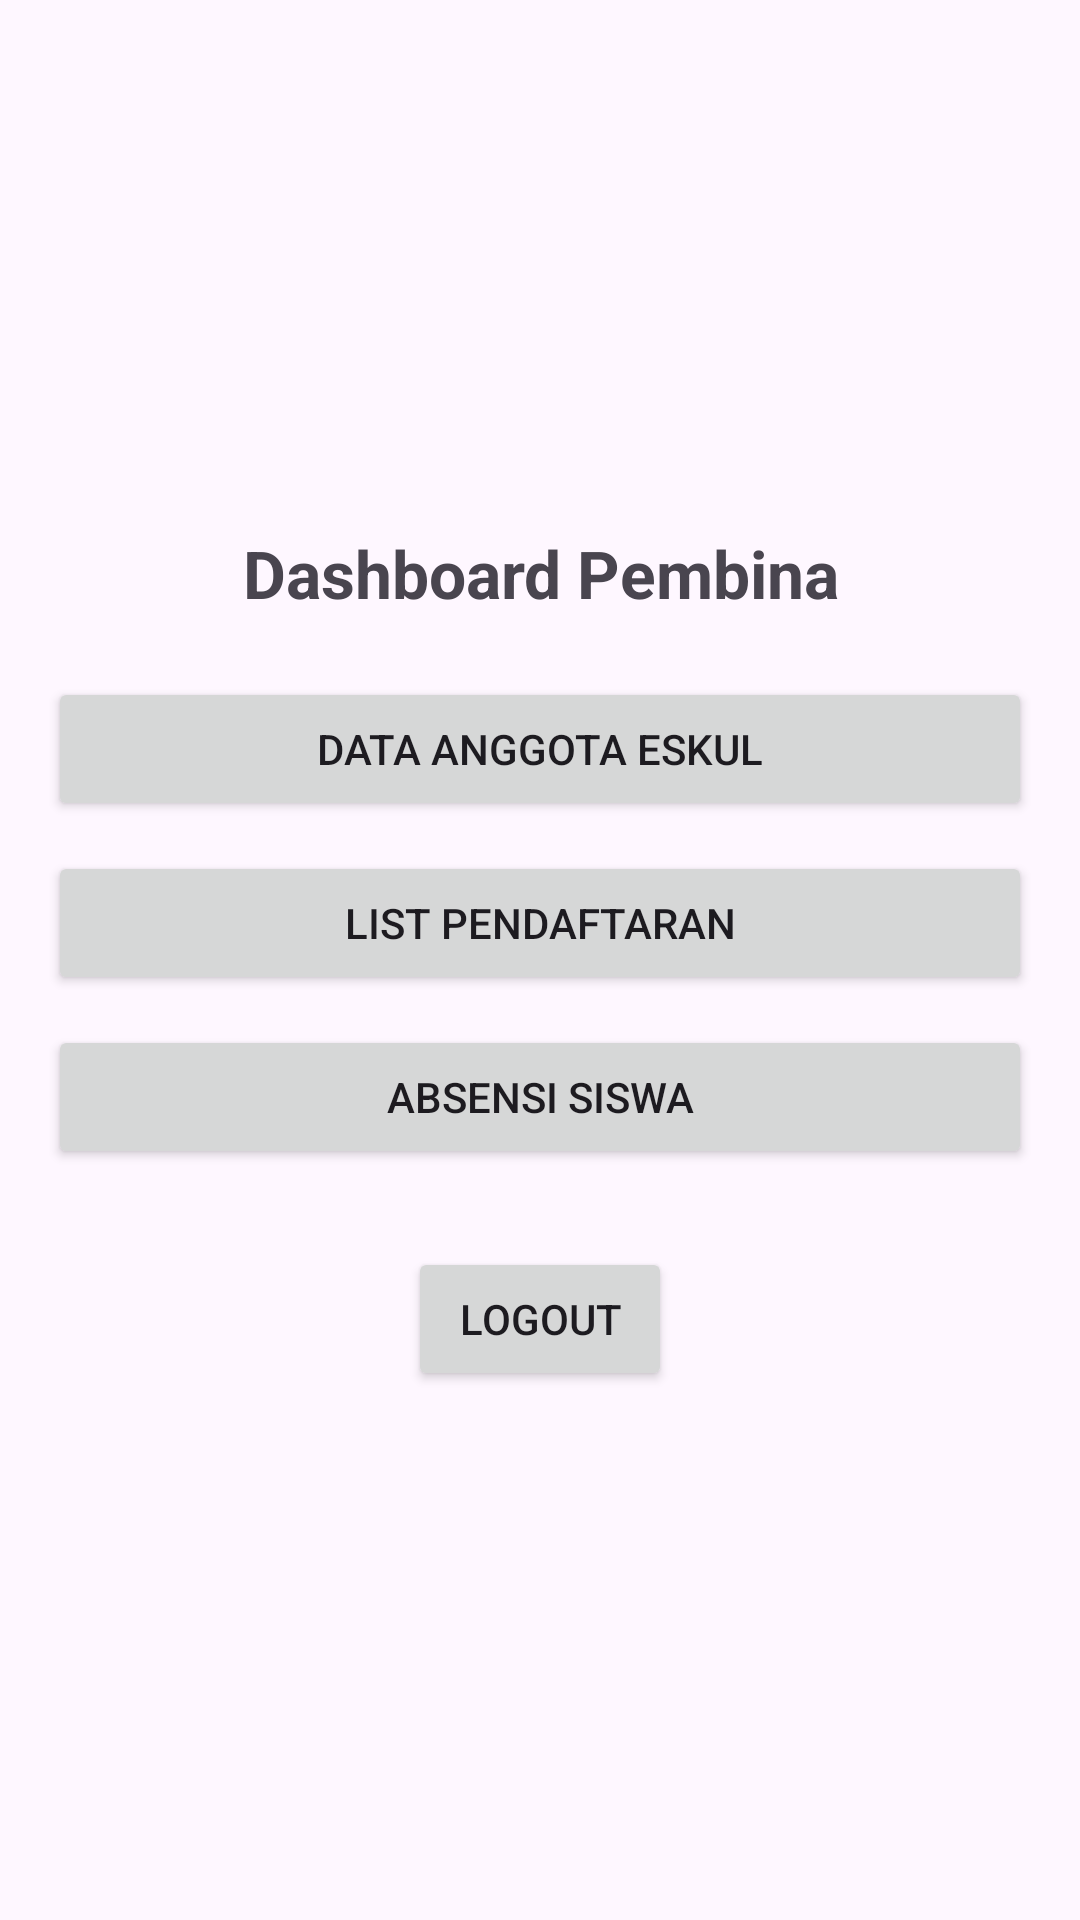

Write the Android layout XML for this screen, with the resource values it uses.
<!-- AndroidManifest.xml: application theme Theme.Penjualanmobilkotlin -->
<!-- res/layout/activity_berandap.xml -->
<LinearLayout xmlns:android="http://schemas.android.com/apk/res/android"
    android:layout_width="match_parent"
    android:layout_height="match_parent"
    android:gravity="center"
    android:orientation="vertical"
    android:padding="16dp">

    <TextView
        android:layout_width="match_parent"
        android:layout_height="wrap_content"
        android:text="Dashboard Pembina"
        android:textAlignment="center"
        android:textSize="22sp"
        android:textStyle="bold"
        android:layout_marginBottom="20dp"/>

    <Button
        android:id="@+id/btnAnggota"
        android:layout_width="match_parent"
        android:layout_height="wrap_content"
        android:text="Data Anggota Eskul"
        android:layout_marginBottom="10dp"/>

    <Button
        android:id="@+id/btnPendaftaran"
        android:layout_width="match_parent"
        android:layout_height="wrap_content"
        android:text="List Pendaftaran"
        android:layout_marginBottom="10dp"/>

    <Button
        android:id="@+id/btnAbsensi"
        android:layout_width="match_parent"
        android:layout_height="wrap_content"
        android:text="Absensi Siswa"
        android:layout_marginBottom="10dp"/>

    <Button
        android:id="@+id/btnLogout"
        android:layout_width="wrap_content"
        android:layout_height="wrap_content"
        android:text="Logout"
        android:layout_marginTop="16dp"/>

</LinearLayout>
<!-- resources referenced by this layout -->
<resources>
  <style name="Theme.Penjualanmobilkotlin" parent="Base.Theme.Penjualanmobilkotlin" />
  <style name="Base.Theme.Penjualanmobilkotlin" parent="Theme.Material3.DayNight.NoActionBar">
          
          
      </style>
</resources>
